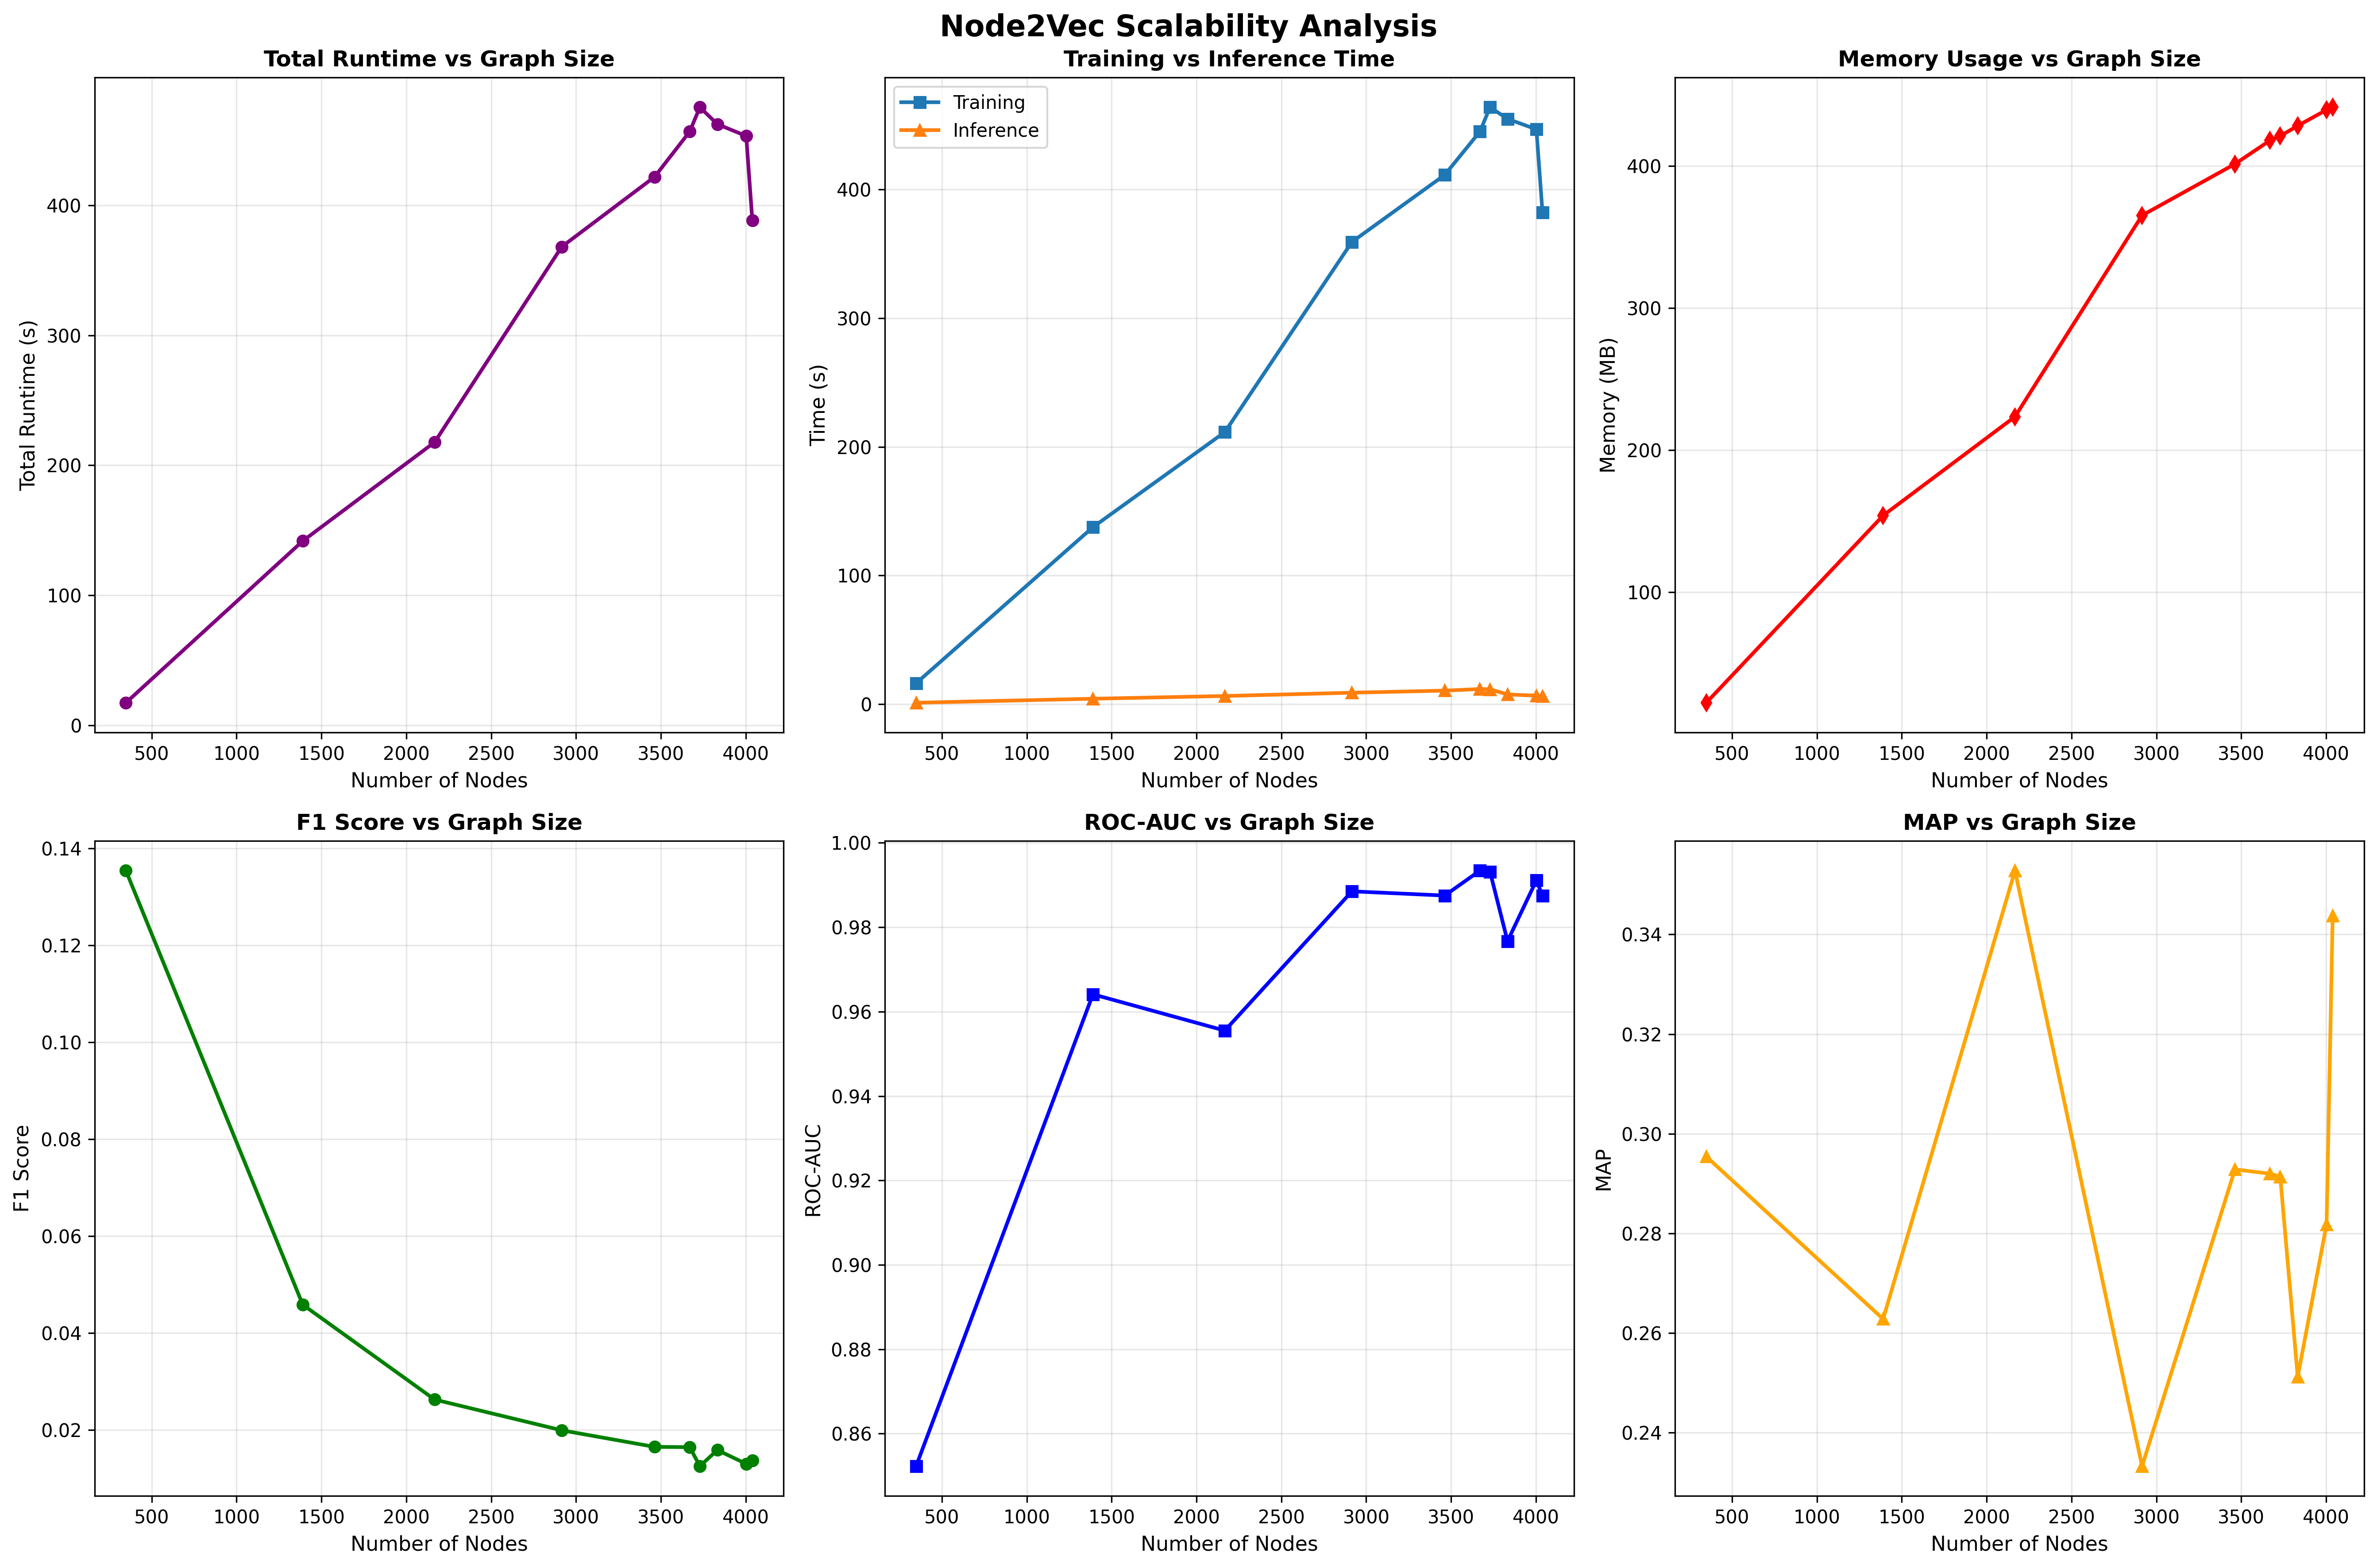

The table this chart was drawn from, first rows:
graph_id, nodes, edges, p, q, num_walks, walk_length, train_time, inference_time, total_runtime, memory_mb, sample_size, precision, recall, f1_score, roc_auc, map, true_positives
1, 348, 2866, 0.7, 0.7, 10, 80, 16.24, 1.108, 17.35, 22.19, 50, 0.1495, 0.1237, 0.1354, 0.8523, 0.2954, 71
2, 1390, 30654, 0.7, 0.7, 10, 80, 137.6, 4.228, 141.8, 153.9, 50, 0.3052, 0.02479, 0.04586, 0.9641, 0.2628, 152
3, 2167, 45414, 0.7, 0.7, 10, 80, 211.4, 6.346, 217.8, 223.5, 50, 0.252, 0.01387, 0.0263, 0.9555, 0.3528, 126
4, 2916, 76190, 0.7, 0.7, 10, 80, 359.2, 8.914, 368.1, 365.1, 50, 0.3165, 0.0103, 0.01996, 0.9885, 0.2332, 157
5, 3463, 81550, 0.7, 0.7, 10, 80, 411.4, 10.53, 421.9, 401.3, 50, 0.2797, 0.008522, 0.01654, 0.9875, 0.2928, 139
6, 3670, 84875, 0.7, 0.7, 10, 80, 445, 11.76, 456.7, 417.9, 50, 0.2892, 0.008483, 0.01648, 0.9934, 0.292, 144
7, 3730, 85080, 0.7, 0.7, 10, 80, 463.9, 11.55, 475.5, 420.9, 50, 0.2213, 0.006465, 0.01256, 0.9931, 0.2914, 110
8, 3833, 86243, 0.7, 0.7, 10, 80, 454.9, 7.555, 462.4, 428.2, 50, 0.282, 0.008174, 0.01589, 0.9767, 0.2512, 141
9, 4003, 88069, 0.7, 0.7, 10, 80, 446.7, 6.609, 453.3, 439.4, 50, 0.2365, 0.006699, 0.01303, 0.9911, 0.2818, 118
10, 4039, 88234, 0.7, 0.7, 10, 80, 382.1, 6.291, 388.4, 441.2, 50, 0.252, 0.007083, 0.01378, 0.9875, 0.3438, 125
